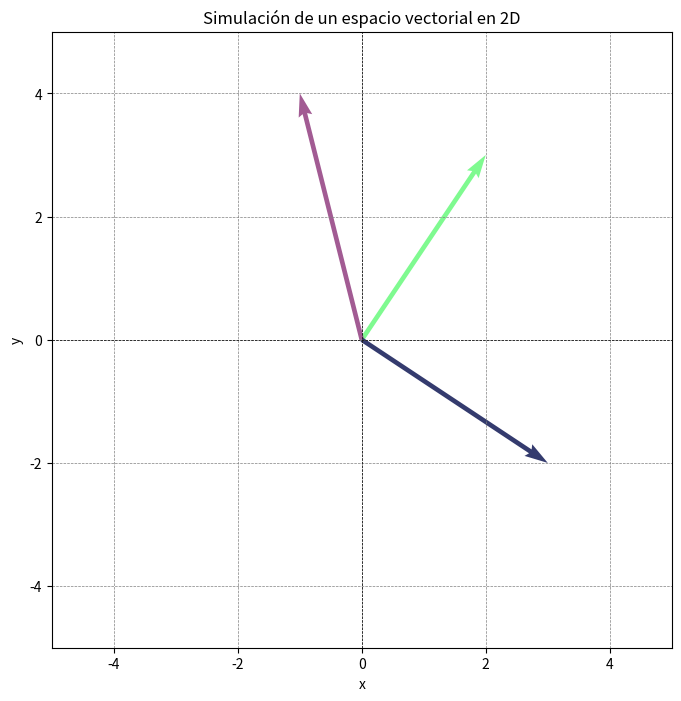
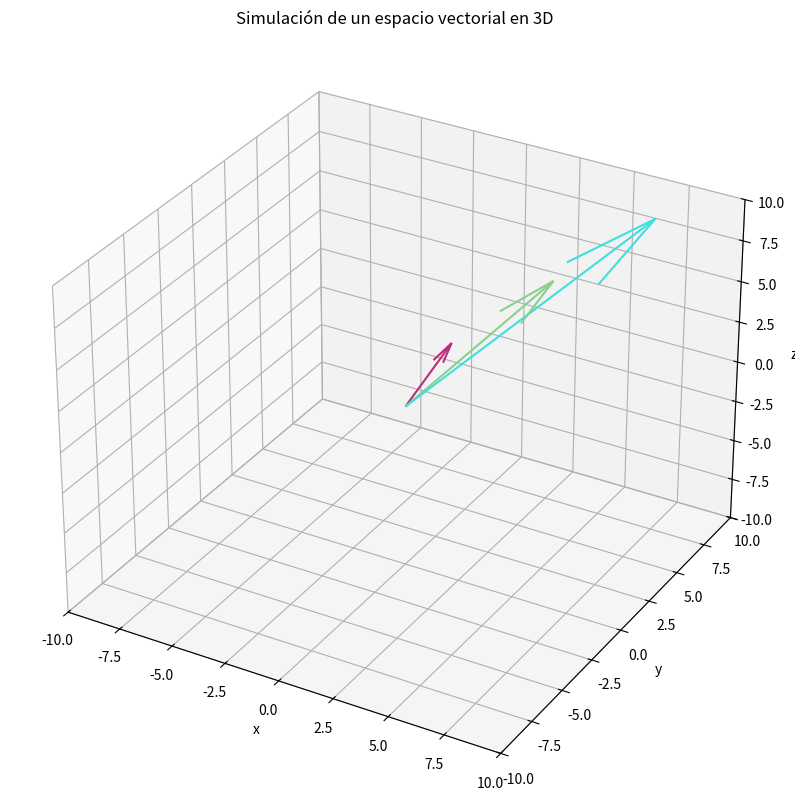

Python code for these plots, in order:
import numpy as np
import matplotlib.pyplot as plt
from itertools import combinations

def plot_vector_space(vectors, dim=2):
    """
    Simula un espacio vectorial y grafica los vectores asociados.

    Args:
    - vectors: Lista de vectores a graficar (listas o arrays de longitud 2 o 3).
    - dim: Dimensión del espacio (2 o 3).
    """
    if dim not in [2, 3]:
        raise ValueError("Solo se admiten espacios de 2 o 3 dimensiones.")

    vectors = np.array(vectors)

    if dim == 2:
        # Configuración de la gráfica 2D
        plt.figure(figsize=(8, 8))
        plt.axhline(0, color='black', linewidth=0.5, linestyle='--')
        plt.axvline(0, color='black', linewidth=0.5, linestyle='--')
        plt.grid(color='gray', linestyle='--', linewidth=0.5)

        # Graficar cada vector
        for vec in vectors:
            plt.quiver(0, 0, vec[0], vec[1], angles='xy', scale_units='xy', scale=1, color=np.random.rand(3,))

        # Limitar la gráfica
        max_val = np.max(np.abs(vectors)) + 1
        plt.xlim(-max_val, max_val)
        plt.ylim(-max_val, max_val)
        plt.xlabel('x')
        plt.ylabel('y')
        plt.title('Simulación de un espacio vectorial en 2D')
        plt.show()

    elif dim == 3:
        # Configuración de la gráfica 3D
        fig = plt.figure(figsize=(10, 10))
        ax = fig.add_subplot(111, projection='3d')
        ax.quiver(0, 0, 0, vectors[:, 0], vectors[:, 1], vectors[:, 2], color=np.random.rand(len(vectors), 3))

        # Limitar la gráfica
        max_val = np.max(np.abs(vectors)) + 1
        ax.set_xlim([-max_val, max_val])
        ax.set_ylim([-max_val, max_val])
        ax.set_zlim([-max_val, max_val])
        ax.set_xlabel('x')
        ax.set_ylabel('y')
        ax.set_zlabel('z')
        plt.title('Simulación de un espacio vectorial en 3D')
        plt.show()

def check_independence(vectors):
    """
    Verifica si un conjunto de vectores es linealmente independiente.

    Args:
    - vectors: Lista de vectores (listas o arrays).

    Returns:
    - True si son linealmente independientes, False en caso contrario.
    """
    matrix = np.array(vectors).T
    rank = np.linalg.matrix_rank(matrix)
    return rank == len(vectors)

# Ejemplo de uso:
# Lista de vectores en 2D
vectors_2d = [[2, 3], [-1, 4], [3, -2]]

# Graficar en 2D
plot_vector_space(vectors_2d, dim=2)

# Comprobar independencia lineal en 2D
is_independent_2d = check_independence(vectors_2d)
print("¿Los vectores en 2D son linealmente independientes?", is_independent_2d)

# Lista de vectores en 3D
vectors_3d = [[1, 2, 3], [4, 5, 6], [7, 8, 9]]

# Graficar en 3D
plot_vector_space(vectors_3d, dim=3)

# Comprobar independencia lineal en 3D
is_independent_3d = check_independence(vectors_3d)
print("¿Los vectores en 3D son linealmente independientes?", is_independent_3d)
